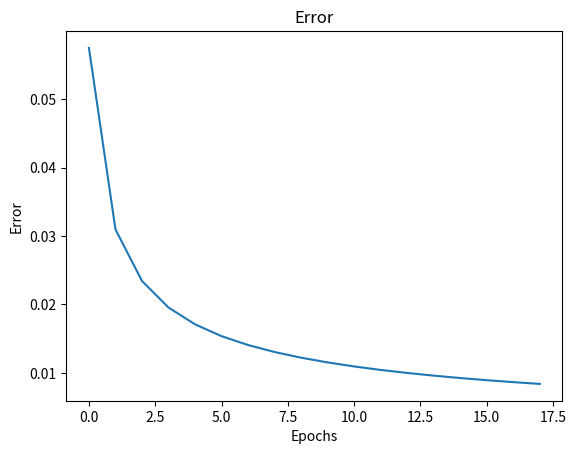
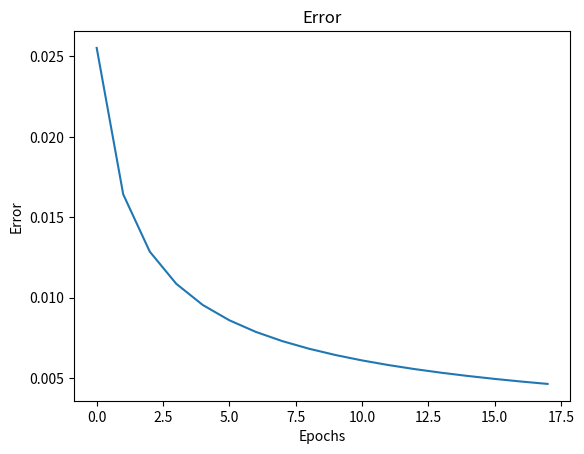

The matplotlib source for these figures, in order:
"""
Objective for this notebook
Train a Neural Network to Solve the XOR Problem
Implement Backpropagation for Neural Network Training
Demonstrate the Use of Activation Functions
Understand the Learning Process Over Multiple Epochs
Demonstrate Weight and Bias Adjustments via Gradient Descent
Evaluate the Model's Performance After Training
Monitor and Analyze the Training Process

#!pip install numpy==1.26.4
#!pip install matplotlib==3.5.2
"""

import numpy as np
import matplotlib.pyplot as plt

"""
Initialize Inputs
Define the input and expected output for a XOR gate problem
"""

# Defining inputs and expected output (XOR truth table)
X = np.array([[0, 0], [0, 1], [1, 0], [1, 1]]).T  # 2x4 matrix, each column is a training example
d = np.array([0, 1, 1, 0])  # Expected output for XOR

"""
Declare the network parameters & the weights
Define the network parameters such as

number of input neurons
hidden layer neurons
output neurons
learning rate
number of epochs
Also, Declare the weights for the neurons. The initial weights are taken as random numbers which are then optimized by the backpropagation
algorithm inside a function parameter initialize_network_parameters()
"""

def initialize_network_parameters():
    # Network parameters
    inputSize = 2      # Number of input neurons (x1, x2)
    hiddenSize = 2     # Number of hidden neurons
    outputSize = 1     # Number of output neurons
    lr = 0.1           # Learning rate
    epochs = 180000    # Number of training epochs

    # Initialize weights and biases randomly within the range [-1, 1]
    w1 = np.random.rand(hiddenSize, inputSize) * 2 - 1  # Weights from input to hidden layer
    b1 = np.random.rand(hiddenSize, 1) * 2 - 1          # Bias for hidden layer
    w2 = np.random.rand(outputSize, hiddenSize) * 2 - 1 # Weights from hidden to output layer
    b2 = np.random.rand(outputSize, 1) * 2 - 1          # Bias for output layer

    return w1, b1, w2, b2, lr, epochs
"""
Training the Neural Network¶
The neural network works in 5 stages:

Forward pass

The input X is multiplied by the weights w1 and passed through the first layer, followed by the application of the sigmoid or ReLU activation function. This gives the output for the hidden layer.
The output of the hidden layer is then passed through the second set of weights w2 to compute the final output. Again, a sigmoid activation function is used to generate the final output a2.
Error calculation

The error is computed as the difference between the expected output (d) and the actual output (a2).
Backward pass

Output Layer: The derivative of the sigmoid activation function is applied to the error, producing the gradient for the output layer (da2). This is used to calculate how much the weights in the output layer need to be adjusted.
Hidden Layer: The error is then propagated backward to the hidden layer. The gradient at the hidden layer (da1) is computed by taking the dot product of the transpose of the weights (w2.T) and the gradient from the output layer. The derivative of the activation function (sigmoid or ReLU) is used to adjust this error.
Weights and bias updates

After computing the gradients (dz1, dz2), the weights (w1, w2) and biases (b1, b2) are updated using the learning rate (lr) and the gradients. The updates are done to minimize the error and improve the model’s predictions.
Training:

This entire process is repeated over many iterations (epochs). During each epoch, the model adjusts its weights and biases to reduce the error. Over time, the network learns to approximate the XOR function. Forward Pass:
"""

# Get initialized parameters
w1, b1, w2, b2, lr, epochs = initialize_network_parameters()

# Training the network using backpropagation
error_list = []
for epoch in range(epochs):
    # Forward pass
    z1 = np.dot(w1, X) + b1  # Weighted sum for hidden layer
    a1 = 1 / (1 + np.exp(-z1))  # Sigmoid activation for hidden layer

    z2 = np.dot(w2, a1) + b2  # Weighted sum for output layer
    a2 = 1 / (1 + np.exp(-z2))  # Sigmoid activation for output layer

    # Error calculation and backpropagation
    error = d - a2  # Difference between expected and actual output
    da2 = error * (a2 * (1 - a2))  # Derivative for output layer
    dz2 = da2  # Gradient for output layer

    # Propagate error to hidden layer
    da1 = np.dot(w2.T, dz2)  # Gradient for hidden layer
    dz1 = da1 * (a1 * (1 - a1))  # Derivative for hidden layer

    # Update weights and biases
    w2 += lr * np.dot(dz2, a1.T)  # Update weights from hidden to output layer
    b2 += lr * np.sum(dz2, axis=1, keepdims=True)  # Update bias for output layer

    w1 += lr * np.dot(dz1, X.T)  # Update weights from input to hidden layer
    b1 += lr * np.sum(dz1, axis=1, keepdims=True)  # Update bias for hidden layer
    if (epoch+1)%10000 == 0:
        print("Epoch: %d, Average error: %0.05f"%(epoch, np.average(abs(error))))
        error_list.append(np.average(abs(error)))

"""
Epoch: 9999, Average error: 0.06195
Epoch: 19999, Average error: 0.03225
Epoch: 29999, Average error: 0.02418
Epoch: 39999, Average error: 0.02008
Epoch: 49999, Average error: 0.01751
Epoch: 59999, Average error: 0.01572
Epoch: 69999, Average error: 0.01437
Epoch: 79999, Average error: 0.01331
Epoch: 89999, Average error: 0.01245
Epoch: 99999, Average error: 0.01174
Epoch: 109999, Average error: 0.01113
Epoch: 119999, Average error: 0.01061
Epoch: 129999, Average error: 0.01016
Epoch: 139999, Average error: 0.00975
Epoch: 149999, Average error: 0.00939
Epoch: 159999, Average error: 0.00907
Epoch: 169999, Average error: 0.00878
Epoch: 179999, Average error: 0.00851
"""

"""
Testing the Network
After training, you can now test the neural network to verify that it has learned the XOR function and outputs the correct values close to [0, 1, 1, 0]
"""
# Testing the trained network
z1 = np.dot(w1, X) + b1  # Weighted sum for hidden layer
a1 = 1 / (1 + np.exp(-z1))  # Sigmoid activation for hidden layer

z2 = np.dot(w2, a1) + b2  # Weighted sum for output layer
a2 = 1 / (1 + np.exp(-z2))  # Sigmoid activation for output layer

# Print results
print('Final output after training:', a2)
print('Ground truth', d)
print('Error after training:', error)
print('Average error: %0.05f'%np.average(abs(error)))

"""
Final output after training: [[0.00785585 0.99109928 0.99109823 0.00831761]]
Ground truth [0 1 1 0]
Error after training: [[-0.00785587  0.00890075  0.0089018  -0.00831764]]
Average error: 0.00849
"""

"""
Plot the error
Here, we plot the error as a function of epochs. This shows how error changed over multiple iterations of forward and backward passes and how the network learnt over time
"""
# Plot error
plt.plot(error_list)
plt.title('Error')
plt.xlabel('Epochs')
plt.ylabel('Error')
plt.show()

"""
Practice exercise 1
Implement backpropagation for AND problem using similar input as used for XOR problem above and plot the error
"""

# Write your code here
X = np.array([[0,0],[0,1],[1,0],[1,1]]).T # 2x4 matrix, it is transpose
d = np.array([0, 0, 0, 1]) # expected output for AND

# Initialize the network
w1 ,b1, w2, b2 , lr, epochs = initialize_network_parameters()

error_list = [] # for plotting the graph

#Training the network using backpropagation
for epoch in range(epochs):
    # forward propagation
    z1 = np.dot(w1, X) + b1 # weighted sum for hidden layer
    a1 = 1 / (1 + np.exp(-z1)) # sigmoid activation for hidden layer

    z2 = np.dot(w2, a1) + b2 # weighted sum for output layer
    a2 = 1 / (1 + np.exp(-z2)) # sigmoid activation for outputlayer

    # Error calculation
    error = d - a2 # difference between expected and actual ouput
    der_a2 = error * (a2 * (1 - a2)) # Derivative for output layer
    der_z2 = der_a2 # Gradient for output layer

    # Backpropagation - propagate error to hidden layer
    der_a1 = np.dot(w2.T , der_z2) # Gradient for hidden layer
    der_z1 = der_a1 * (a1 * (1 - a1)) # Derivative of hidden layer

    # Update weights and biases
    w2 += lr * np.dot(der_z2, a1.T)  # Update weights from hidden to output layer
    b2 += lr * np.sum(der_z2, axis=1, keepdims=True)  # Update bias for output layer

    w1 += lr * np.dot(der_z1, X.T)  # Update weights from input to hidden layer
    b1 += lr * np.sum(der_z1, axis=1, keepdims=True)  # Update bias for hidden layer
    if (epoch+1)%10000 == 0:
        print("Epoch: %d, Average error: %0.05f"%(epoch, np.average(abs(error))))
        error_list.append(np.average(abs(error)))

# Testing the trained network
z1 = np.dot(w1, X) + b1  # Weighted sum for hidden layer
a1 = 1 / (1 + np.exp(-z1))  # Sigmoid activation for hidden layer

z2 = np.dot(w2, a1) + b2  # Weighted sum for output layer
a2 = 1 / (1 + np.exp(-z2))  # Sigmoid activation for output layer

# Print results
print('\nFinal output after training:', a2)
print('Ground truth', d)
print('Error after training:', error)
print('Average error: %0.05f'%np.average(abs(error)))

# Plot error
plt.plot(error_list)
plt.title('Error')
plt.xlabel('Epochs')
plt.ylabel('Error')
plt.show()
